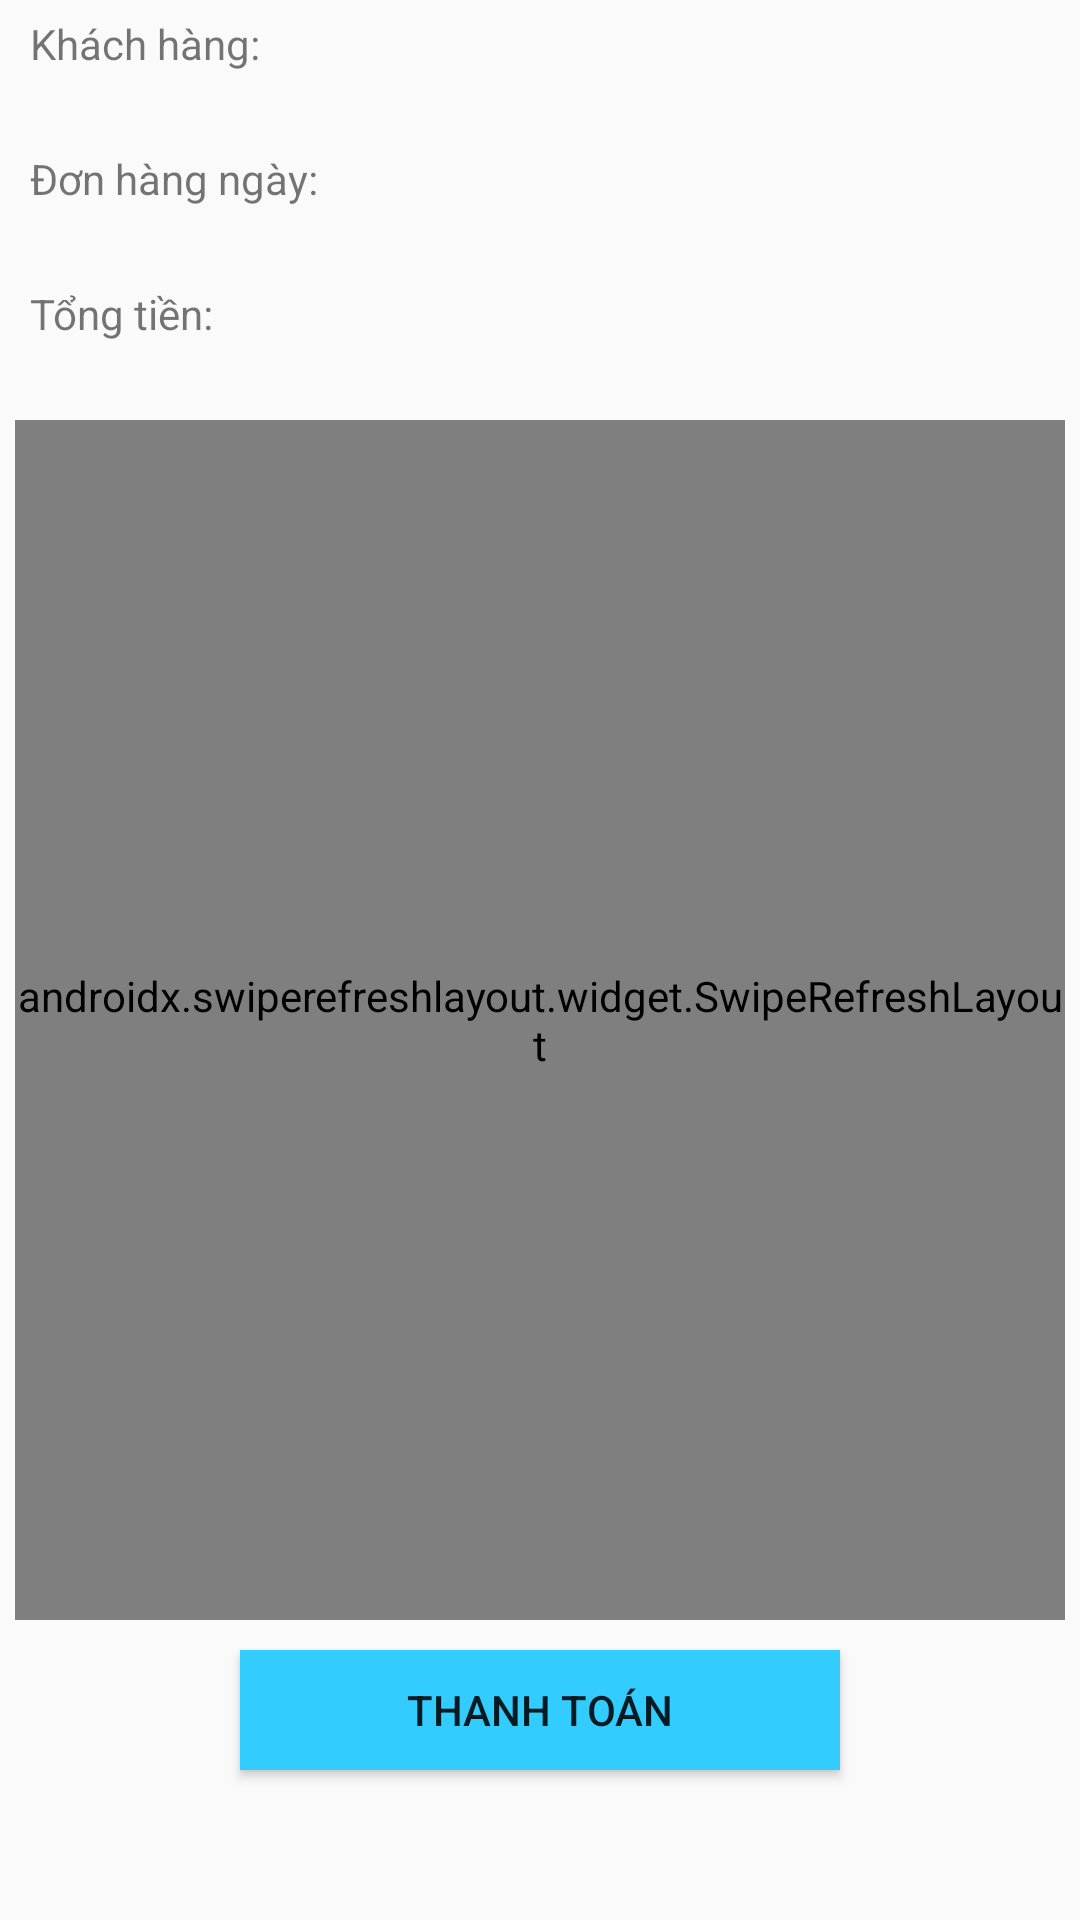

Android layout source for this screen:
<!-- AndroidManifest.xml: application theme AppTheme -->
<!-- res/layout/activity_online_products.xml -->
<?xml version="1.0" encoding="utf-8"?>
<androidx.constraintlayout.widget.ConstraintLayout xmlns:android="http://schemas.android.com/apk/res/android"
    xmlns:app="http://schemas.android.com/apk/res-auto"
    xmlns:tools="http://schemas.android.com/tools"
    android:layout_width="match_parent"
    android:layout_height="match_parent"
    tools:context=".ui.Admin.OnlineProductsActivity">

    <TextView
        android:id="@+id/online_products_customer_name"
        android:layout_width="match_parent"
        android:layout_height="40dp"
        android:text="Khách hàng: "
        android:layout_marginTop="5dp"
        android:paddingStart="10dp"
        android:paddingEnd="10dp"
        app:layout_constraintStart_toStartOf="parent"
        app:layout_constraintTop_toTopOf="parent"/>

    <TextView
        android:id="@+id/online_products_date"
        android:layout_width="match_parent"
        android:layout_height="40dp"
        android:text="Đơn hàng ngày: "
        android:layout_marginTop="5dp"
        android:paddingStart="10dp"
        android:paddingEnd="10dp"
        app:layout_constraintStart_toStartOf="parent"
        app:layout_constraintTop_toBottomOf="@+id/online_products_customer_name"/>

    <TextView
        android:id="@+id/online_products_total_price"
        android:layout_width="match_parent"
        android:layout_height="40dp"
        android:text="Tổng tiền: "
        android:layout_marginTop="5dp"
        android:paddingStart="10dp"
        android:paddingEnd="10dp"
        app:layout_constraintStart_toStartOf="parent"
        app:layout_constraintTop_toBottomOf="@+id/online_products_date"/>

    <androidx.swiperefreshlayout.widget.SwipeRefreshLayout
        android:id="@+id/swiftRefresh"
        android:layout_width="match_parent"
        android:layout_height="400dp"
        android:layout_marginTop="5dp"
        android:layout_marginStart="5dp"
        android:layout_marginEnd="5dp"
        app:layout_constraintStart_toStartOf="parent"
        app:layout_constraintTop_toBottomOf="@+id/online_products_total_price">

        <androidx.recyclerview.widget.RecyclerView
            android:id="@+id/online_products_recyclerView"
            android:layout_width="match_parent"
            android:layout_height="wrap_content"
            android:layout_marginBottom="10dp"
            android:verticalSpacing="0dp"
            android:horizontalSpacing="0dp"
            android:scrollbarStyle="outsideOverlay"
            android:verticalScrollbarPosition="right"
            android:paddingBottom="60dp" />
    </androidx.swiperefreshlayout.widget.SwipeRefreshLayout>

    <Button
        android:id="@+id/online_product_purchase"
        android:layout_width="200dp"
        android:layout_height="40dp"
        android:layout_marginTop="10dp"
        android:text="Thanh toán"
        android:background="@color/colorThemeLightBlue"
        app:layout_constraintTop_toBottomOf="@id/swiftRefresh"
        app:layout_constraintStart_toStartOf="parent"
        app:layout_constraintEnd_toEndOf="parent" />

</androidx.constraintlayout.widget.ConstraintLayout>
<!-- resources referenced by this layout -->
<resources>
  <color name="colorThemeLightBlue">#33CCFF</color>
  <style name="AppTheme" parent="Theme.AppCompat.Light.DarkActionBar">
          
          <item name="colorPrimary">@color/colorPrimary</item>
          <item name="colorPrimaryDark">@color/colorPrimaryDark</item>
          <item name="colorAccent">@color/colorAccent</item>
      </style>
  <color name="colorPrimary">#6200EE</color>
  <color name="colorPrimaryDark">#3700B3</color>
  <color name="colorAccent">#03DAC5</color>
</resources>
